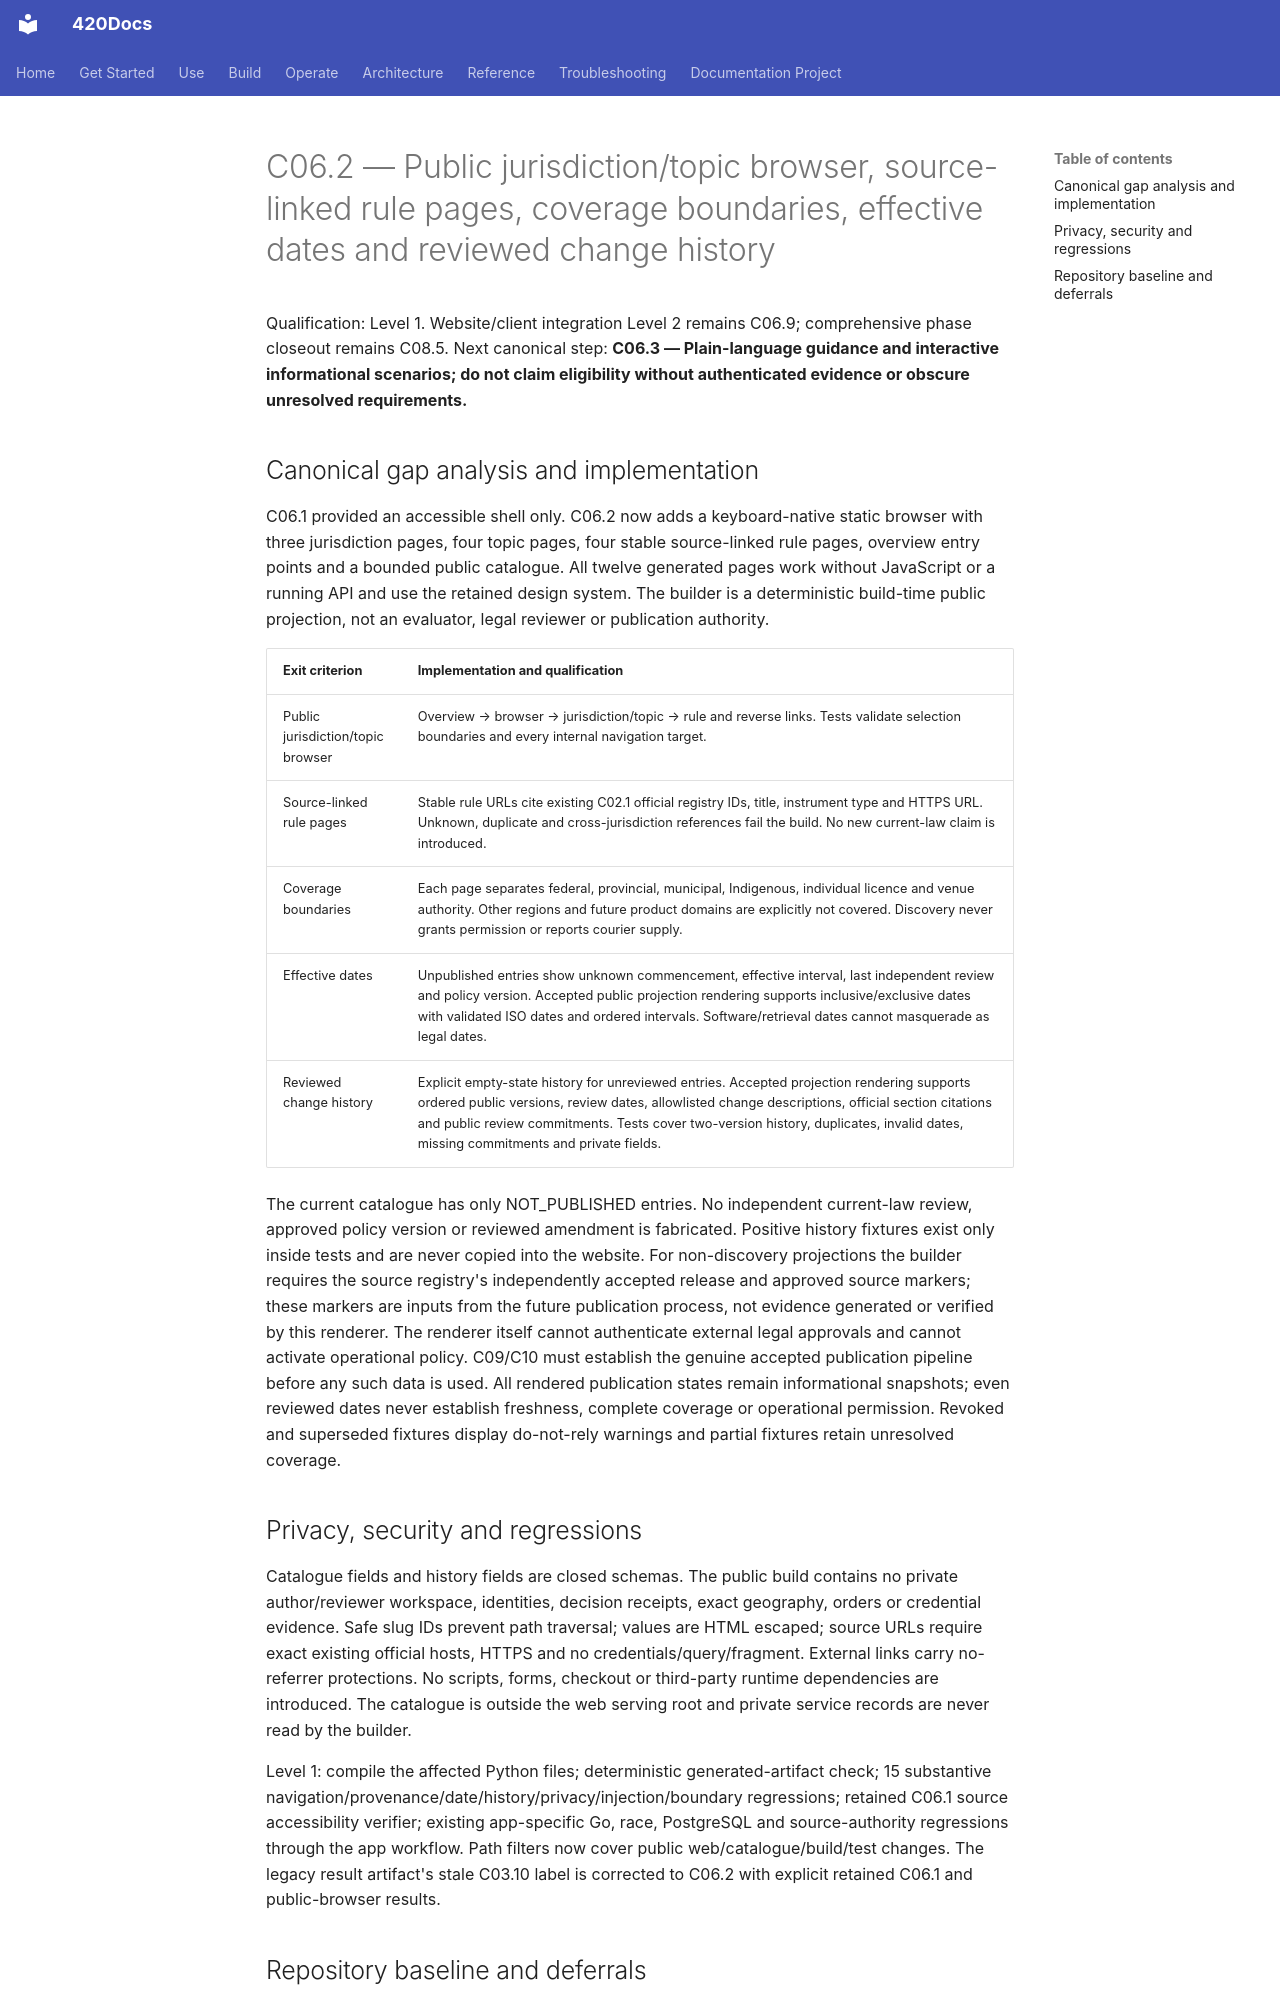

repository: abvhiael/420-integrated-v0.1 · page: compliance/C06.2-PUBLIC-BROWSER/index.html · generator: mkdocs

# C06.2 — Public jurisdiction/topic browser, source-linked rule pages, coverage boundaries, effective dates and reviewed change history

Qualification: Level 1. Website/client integration Level 2 remains C06.9; comprehensive phase closeout remains C08.5. Next canonical step: **C06.3 — Plain-language guidance and interactive informational scenarios; do not claim eligibility without authenticated evidence or obscure unresolved requirements.**

## Canonical gap analysis and implementation

C06.1 provided an accessible shell only. C06.2 now adds a keyboard-native static browser with three jurisdiction pages, four topic pages, four stable source-linked rule pages, overview entry points and a bounded public catalogue. All twelve generated pages work without JavaScript or a running API and use the retained design system. The builder is a deterministic build-time public projection, not an evaluator, legal reviewer or publication authority.

| Exit criterion | Implementation and qualification |
| --- | --- |
| Public jurisdiction/topic browser | Overview → browser → jurisdiction/topic → rule and reverse links. Tests validate selection boundaries and every internal navigation target. |
| Source-linked rule pages | Stable rule URLs cite existing C02.1 official registry IDs, title, instrument type and HTTPS URL. Unknown, duplicate and cross-jurisdiction references fail the build. No new current-law claim is introduced. |
| Coverage boundaries | Each page separates federal, provincial, municipal, Indigenous, individual licence and venue authority. Other regions and future product domains are explicitly not covered. Discovery never grants permission or reports courier supply. |
| Effective dates | Unpublished entries show unknown commencement, effective interval, last independent review and policy version. Accepted public projection rendering supports inclusive/exclusive dates with validated ISO dates and ordered intervals. Software/retrieval dates cannot masquerade as legal dates. |
| Reviewed change history | Explicit empty-state history for unreviewed entries. Accepted projection rendering supports ordered public versions, review dates, allowlisted change descriptions, official section citations and public review commitments. Tests cover two-version history, duplicates, invalid dates, missing commitments and private fields. |

The current catalogue has only NOT_PUBLISHED entries. No independent current-law review, approved policy version or reviewed amendment is fabricated. Positive history fixtures exist only inside tests and are never copied into the website. For non-discovery projections the builder requires the source registry's independently accepted release and approved source markers; these markers are inputs from the future publication process, not evidence generated or verified by this renderer. The renderer itself cannot authenticate external legal approvals and cannot activate operational policy. C09/C10 must establish the genuine accepted publication pipeline before any such data is used. All rendered publication states remain informational snapshots; even reviewed dates never establish freshness, complete coverage or operational permission. Revoked and superseded fixtures display do-not-rely warnings and partial fixtures retain unresolved coverage.

## Privacy, security and regressions

Catalogue fields and history fields are closed schemas. The public build contains no private author/reviewer workspace, identities, decision receipts, exact geography, orders or credential evidence. Safe slug IDs prevent path traversal; values are HTML escaped; source URLs require exact existing official hosts, HTTPS and no credentials/query/fragment. External links carry no-referrer protections. No scripts, forms, checkout or third-party runtime dependencies are introduced. The catalogue is outside the web serving root and private service records are never read by the builder.

Level 1: compile the affected Python files; deterministic generated-artifact check; 15 substantive navigation/provenance/date/history/privacy/injection/boundary regressions; retained C06.1 source accessibility verifier; existing app-specific Go, race, PostgreSQL and source-authority regressions through the app workflow. Path filters now cover public web/catalogue/build/test changes. The legacy result artifact's stale C03.10 label is corrected to C06.2 with explicit retained C06.1 and public-browser results.
